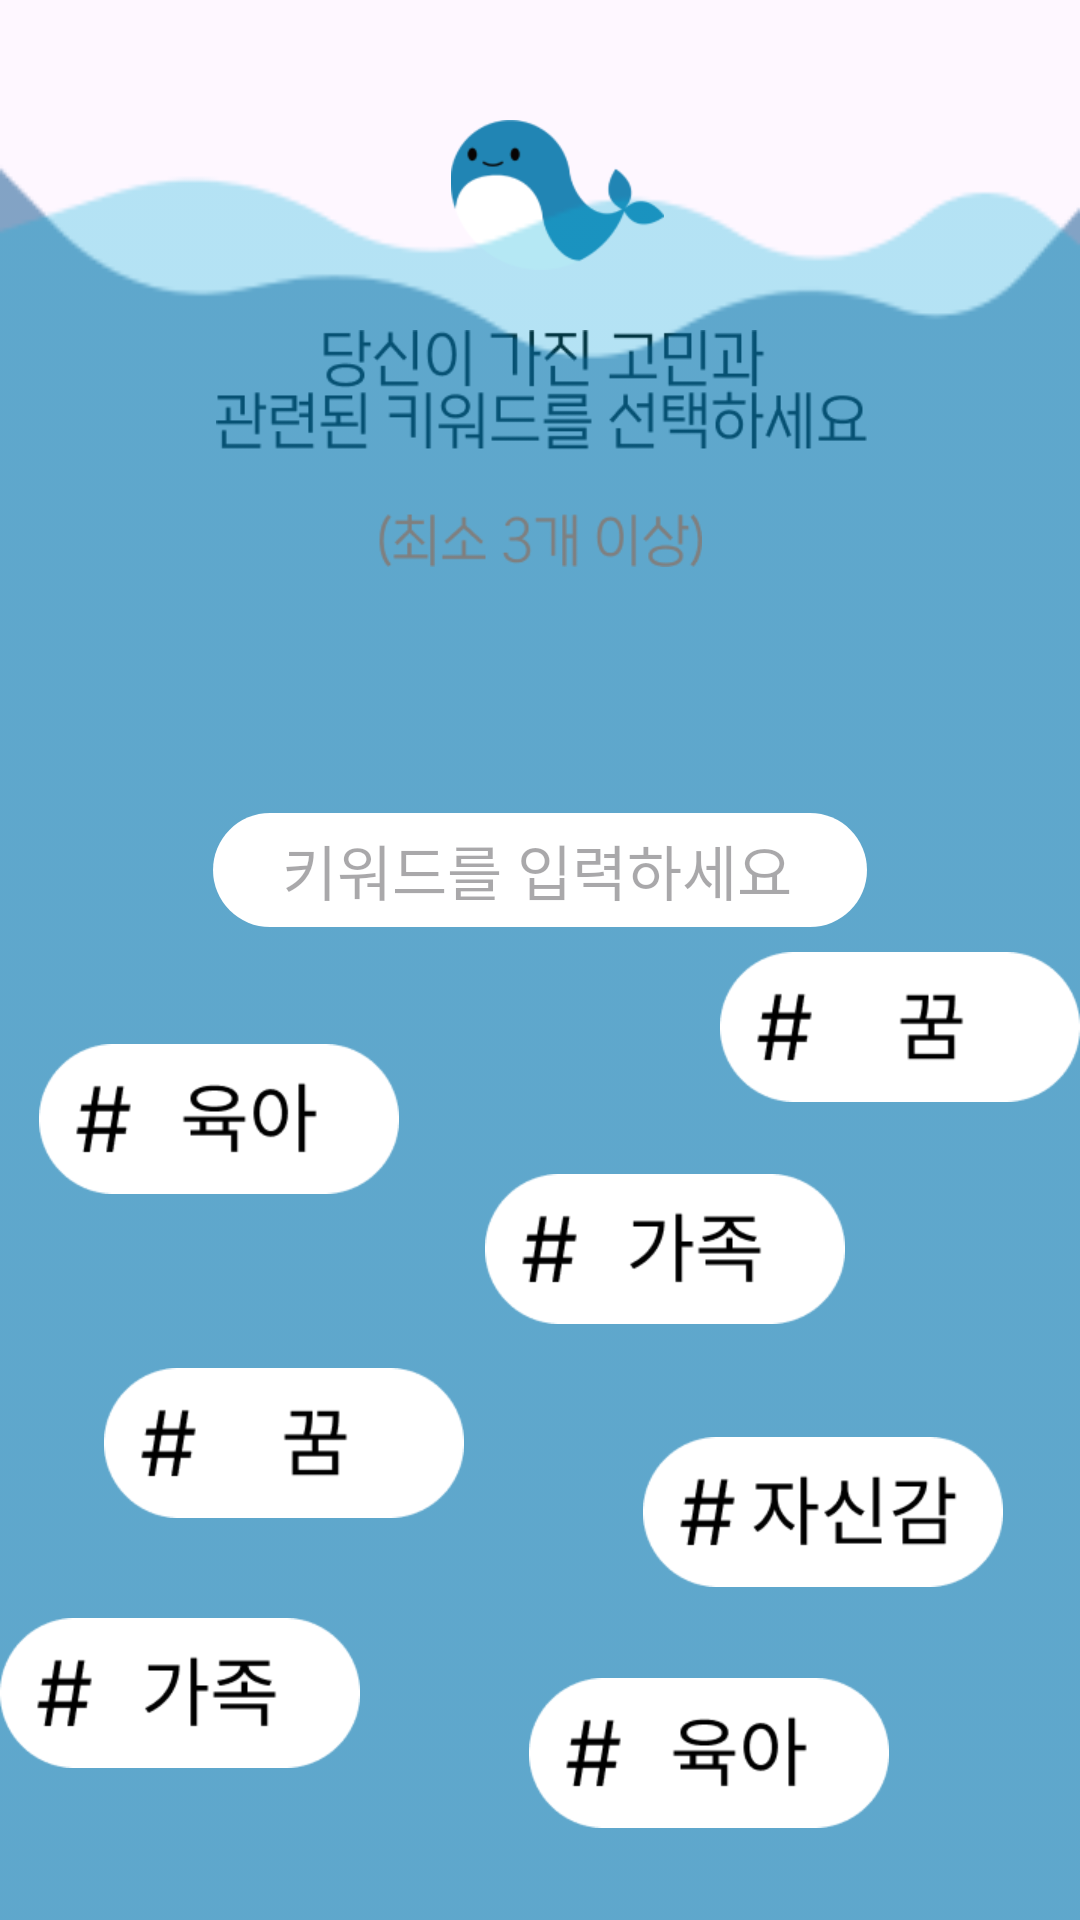

This screen was rendered from an Android layout file. Write that file and the resources it references.
<!-- AndroidManifest.xml: activity theme Base.Theme.AppJam -->
<!-- res/layout/activity_key_word.xml -->
<?xml version="1.0" encoding="utf-8"?>
<androidx.constraintlayout.widget.ConstraintLayout xmlns:android="http://schemas.android.com/apk/res/android"
    xmlns:app="http://schemas.android.com/apk/res-auto"
    xmlns:tools="http://schemas.android.com/tools"
    android:layout_width="match_parent"
    android:layout_height="match_parent"
    tools:context=".KeyWordActivity">

    <ImageView
        android:layout_width="71dp"
        android:layout_height="50dp"
        android:background="@drawable/whaleimg"
        app:layout_constraintTop_toTopOf="@id/whaletop"
        app:layout_constraintBottom_toBottomOf="@id/whalebottom"
        app:layout_constraintStart_toStartOf="@id/whalestart"
        app:layout_constraintEnd_toEndOf="@id/whaleend"/>

    <androidx.constraintlayout.widget.Guideline
        android:id="@+id/whaletop"
        android:layout_width="wrap_content"
        android:layout_height="wrap_content"
        android:orientation="horizontal"
        app:layout_constraintGuide_percent="0.05915"/>

    <androidx.constraintlayout.widget.Guideline
        android:id="@+id/whalestart"
        android:layout_width="wrap_content"
        android:layout_height="wrap_content"
        android:orientation="vertical"
        app:layout_constraintGuide_percent="0.4028"/>

    <androidx.constraintlayout.widget.Guideline
        android:id="@+id/whaleend"
        android:layout_width="wrap_content"
        android:layout_height="wrap_content"
        android:orientation="vertical"
        app:layout_constraintGuide_percent="0.63" />

    <androidx.constraintlayout.widget.Guideline
        android:id="@+id/whalebottom"
        android:layout_width="wrap_content"
        android:layout_height="wrap_content"
        android:orientation="horizontal"
        app:layout_constraintGuide_percent="0.1438"/>
    
    <ImageView
        android:layout_width="217dp"
        android:layout_height="40dp"
        android:background="@drawable/keywordread"
        app:layout_constraintTop_toTopOf="@id/wordstop"
        app:layout_constraintStart_toStartOf="@id/wordsstart"
        app:layout_constraintEnd_toEndOf="@id/wordsend"
        app:layout_constraintBottom_toBottomOf="@id/wordsbottom"/>

    <androidx.constraintlayout.widget.Guideline
        android:id="@+id/wordstop"
        android:layout_width="wrap_content"
        android:layout_height="wrap_content"
        android:orientation="horizontal"
        app:layout_constraintGuide_percent="0.1719"/>

    <androidx.constraintlayout.widget.Guideline
        android:id="@+id/wordsstart"
        android:layout_width="wrap_content"
        android:layout_height="wrap_content"
        android:orientation="vertical"
        app:layout_constraintGuide_percent="0.2"/>

    <androidx.constraintlayout.widget.Guideline
        android:id="@+id/wordsend"
        android:layout_width="wrap_content"
        android:layout_height="wrap_content"
        android:orientation="vertical"
        app:layout_constraintGuide_percent="0.8028"/>

    <androidx.constraintlayout.widget.Guideline
        android:id="@+id/wordsbottom"
        android:layout_width="wrap_content"
        android:layout_height="wrap_content"
        android:orientation="horizontal"
        app:layout_constraintGuide_percent="0.2344"/>

    <ImageView
        android:layout_width="match_parent"
        android:layout_height="590dp"
        android:background="@drawable/upbeach"
        tools:layout_editor_absoluteX="0dp"
        tools:layout_editor_absoluteY="234dp"
        app:layout_constraintStart_toStartOf="parent"
        app:layout_constraintEnd_toEndOf="parent"
        app:layout_constraintBottom_toBottomOf="parent"/>

    <ImageView
        android:layout_width="108dp"
        android:layout_height="18dp"
        android:background="@drawable/numwords"
        app:layout_constraintTop_toTopOf="@id/numwordstop"
        app:layout_constraintStart_toStartOf="@id/numwordsstart"
        app:layout_constraintEnd_toEndOf="@id/numwordsend"
        app:layout_constraintBottom_toBottomOf="@id/numwordsbottom"/>

    <androidx.constraintlayout.widget.Guideline
        android:id="@+id/numwordstop"
        android:layout_width="wrap_content"
        android:layout_height="wrap_content"
        android:orientation="horizontal"
        app:layout_constraintGuide_percent="0.2625" />

    <androidx.constraintlayout.widget.Guideline
        android:id="@+id/numwordsstart"
        android:layout_width="wrap_content"
        android:layout_height="wrap_content"
        android:orientation="vertical"
        app:layout_constraintGuide_percent="0.3500"/>

    <androidx.constraintlayout.widget.Guideline
        android:id="@+id/numwordsend"
        android:layout_width="wrap_content"
        android:layout_height="wrap_content"
        android:orientation="vertical"
        app:layout_constraintGuide_percent="0.6500"/>

    <androidx.constraintlayout.widget.Guideline
        android:id="@+id/numwordsbottom"
        android:layout_width="wrap_content"
        android:layout_height="wrap_content"
        android:orientation="horizontal"
        app:layout_constraintGuide_percent="0.3000"/>
    
    <EditText
        android:layout_width="220dp"
        android:layout_height="40dp"
        android:background="@drawable/edittext_round_corner"
        android:hint="키워드를 입력하세요"
        android:textSize="20dp"
        android:paddingLeft="24dp"
        android:textColor="#7F7F7F"
        app:layout_constraintTop_toTopOf="@id/edittexttop"
        app:layout_constraintStart_toStartOf="@id/edittextstart"
        app:layout_constraintEnd_toEndOf="@id/edittextend"
        app:layout_constraintBottom_toBottomOf="@id/edittextbottom"/>

    <androidx.constraintlayout.widget.Guideline
        android:id="@+id/edittexttop"
        android:layout_width="wrap_content"
        android:layout_height="wrap_content"
        android:orientation="horizontal"
        app:layout_constraintGuide_percent="0.4219"/>

    <androidx.constraintlayout.widget.Guideline
        android:id="@+id/edittextstart"
        android:layout_width="wrap_content"
        android:layout_height="wrap_content"
        android:orientation="vertical"
        app:layout_constraintGuide_percent="0.2167"/>

    <androidx.constraintlayout.widget.Guideline
        android:id="@+id/edittextend"
        android:layout_width="wrap_content"
        android:layout_height="wrap_content"
        android:orientation="vertical"
        app:layout_constraintGuide_percent="0.7833"/>

    <androidx.constraintlayout.widget.Guideline
        android:id="@+id/edittextbottom"
        android:layout_width="wrap_content"
        android:layout_height="wrap_content"
        android:orientation="horizontal"
        app:layout_constraintGuide_percent="0.4844"/>

    <ImageView
        android:layout_width="120dp"
        android:layout_height="50dp"
        android:background="@drawable/togglenum1"
        app:layout_constraintBottom_toBottomOf="parent"
        app:layout_constraintEnd_toEndOf="parent"
        app:layout_constraintHorizontal_bias="1.0"
        app:layout_constraintStart_toStartOf="parent"
        app:layout_constraintTop_toTopOf="parent"
        app:layout_constraintVertical_bias="0.538" />

    <ImageView
        android:layout_width="120dp"
        android:layout_height="50dp"
        android:background="@drawable/toggleimg3"
        app:layout_constraintBottom_toBottomOf="parent"
        app:layout_constraintEnd_toEndOf="parent"
        app:layout_constraintHorizontal_bias="0.054"
        app:layout_constraintStart_toStartOf="parent"
        app:layout_constraintTop_toTopOf="parent"
        app:layout_constraintVertical_bias="0.59" />

    <ImageView
        android:layout_width="120dp"
        android:layout_height="50dp"
        android:background="@drawable/toggleimg4"
        app:layout_constraintBottom_toBottomOf="parent"
        app:layout_constraintEnd_toEndOf="parent"
        app:layout_constraintHorizontal_bias="0.893"
        app:layout_constraintStart_toStartOf="parent"
        app:layout_constraintTop_toTopOf="parent"
        app:layout_constraintVertical_bias="0.812" />

    <ImageView
        android:layout_width="120dp"
        android:layout_height="50dp"
        android:background="@drawable/toggleimg5"
        app:layout_constraintBottom_toBottomOf="parent"
        app:layout_constraintEnd_toEndOf="parent"
        app:layout_constraintHorizontal_bias="0.0"
        app:layout_constraintStart_toStartOf="parent"
        app:layout_constraintTop_toTopOf="parent"
        app:layout_constraintVertical_bias="0.914" />

    <ImageView
        android:layout_width="120dp"
        android:layout_height="50dp"
        android:background="@drawable/toggleimg3"
        app:layout_constraintBottom_toBottomOf="parent"
        app:layout_constraintEnd_toEndOf="parent"
        app:layout_constraintHorizontal_bias="0.735"
        app:layout_constraintStart_toStartOf="parent"
        app:layout_constraintTop_toTopOf="parent"
        app:layout_constraintVertical_bias="0.948" />

    <ImageView
        android:layout_width="120dp"
        android:layout_height="50dp"
        android:background="@drawable/toggleimg5"
        app:layout_constraintBottom_toBottomOf="parent"
        app:layout_constraintEnd_toEndOf="parent"
        app:layout_constraintHorizontal_bias="0.673"
        app:layout_constraintStart_toStartOf="parent"
        app:layout_constraintTop_toTopOf="parent"
        app:layout_constraintVertical_bias="0.663" />

    <ImageView
        android:layout_width="120dp"
        android:layout_height="50dp"
        android:background="@drawable/togglenum1"
        app:layout_constraintBottom_toBottomOf="parent"
        app:layout_constraintEnd_toEndOf="parent"
        app:layout_constraintHorizontal_bias="0.144"
        app:layout_constraintStart_toStartOf="parent"
        app:layout_constraintTop_toTopOf="parent"
        app:layout_constraintVertical_bias="0.773" />

</androidx.constraintlayout.widget.ConstraintLayout>
<!-- resources referenced by this layout -->
<resources>
  <!-- drawable edittext_round_corner (drawable) -->
  <?xml version="1.0" encoding="utf-8"?>
  <layer-list xmlns:android="http://schemas.android.com/apk/res/android">
      <item>
          <shape android:shape="rectangle">
              <corners
                  android:bottomRightRadius="100dp"
                  android:bottomLeftRadius="100dp"
                  android:topLeftRadius="100dp"
                  android:topRightRadius="100dp"/>
          </shape>
      </item>
  
      <item
          android:bottom="1dp"
          android:left="1dp"
          android:right="1dp"
          android:top="1dp">
          <shape android:shape="rectangle">
              <solid android:color="#FFFFFF"/>
              <corners
                  android:bottomRightRadius="100dp"
                  android:bottomLeftRadius="100dp"
                  android:topLeftRadius="100dp"
                  android:topRightRadius="100dp"/>
          </shape>
      </item>
  </layer-list>
  <!-- drawable keywordread: png bitmap (drawable, 7509 bytes) -->
  <!-- drawable numwords: png bitmap (drawable, 2516 bytes) -->
  <!-- drawable toggleimg3: png bitmap (drawable, 2698 bytes) -->
  <!-- drawable toggleimg4: png bitmap (drawable, 2965 bytes) -->
  <!-- drawable toggleimg5: png bitmap (drawable, 2473 bytes) -->
  <!-- drawable togglenum1: png bitmap (drawable, 2060 bytes) -->
  <!-- drawable upbeach: png bitmap (drawable, 5552 bytes) -->
  <!-- drawable whaleimg: png bitmap (drawable, 4068 bytes) -->
  <style name="Base.Theme.AppJam" parent="Theme.Material3.DayNight.NoActionBar">
          
          
      </style>
</resources>
